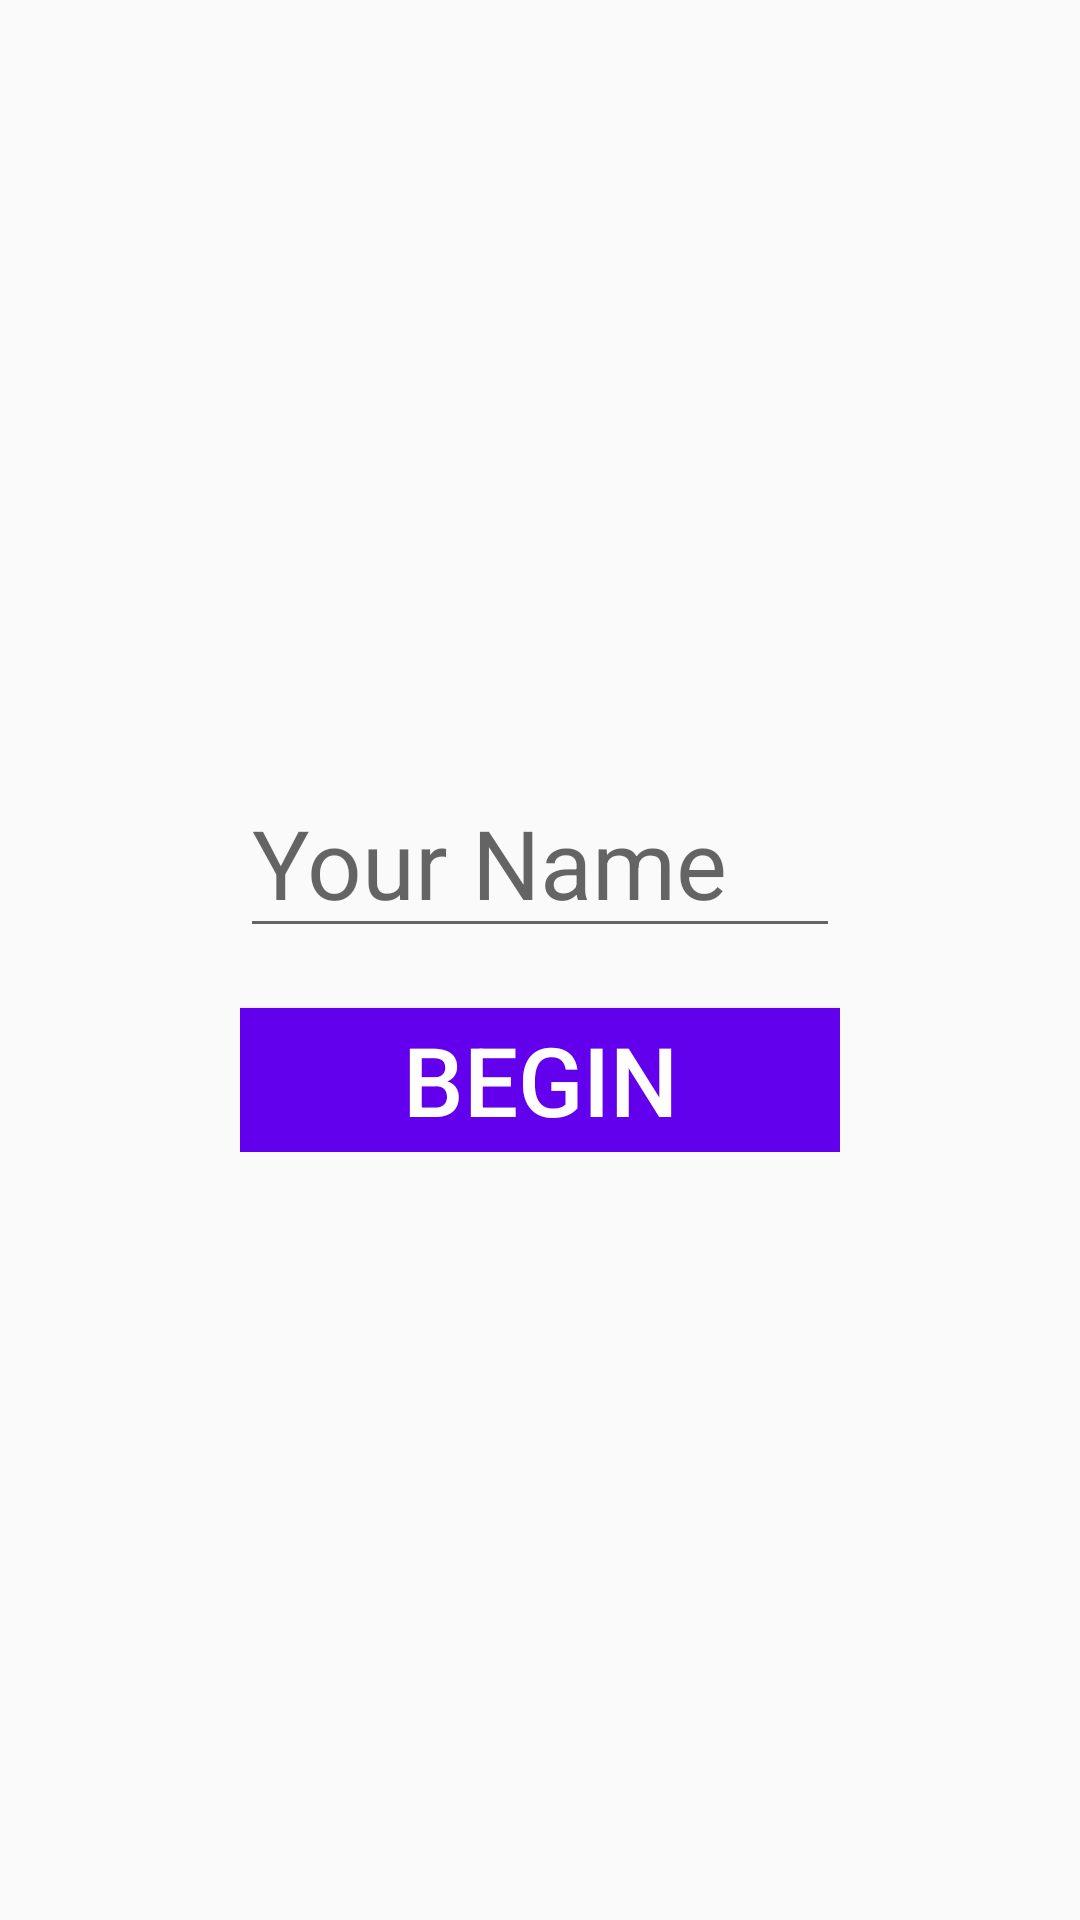

The Android layout XML behind this screen, and the referenced resources:
<!-- AndroidManifest.xml: application theme AppTheme -->
<!-- res/layout/activity_start_game.xml -->
<?xml version="1.0" encoding="utf-8"?>
<androidx.constraintlayout.widget.ConstraintLayout xmlns:android="http://schemas.android.com/apk/res/android"
    xmlns:app="http://schemas.android.com/apk/res-auto"
    xmlns:tools="http://schemas.android.com/tools"
    android:layout_width="match_parent"
    android:layout_height="match_parent"
    tools:context=".activities.MainActivity">

    <LinearLayout
        android:id="@+id/linearLayout"
        android:layout_width="match_parent"
        android:layout_height="wrap_content"
        android:layout_margin="80dp"
        android:gravity="center_horizontal"
        android:orientation="vertical"
        app:layout_constraintBottom_toBottomOf="parent"
        app:layout_constraintTop_toTopOf="parent">

        <EditText
            android:id="@+id/player_name"
            android:layout_width="match_parent"
            android:layout_height="match_parent"
            android:textSize="32dp"
            android:capitalize="characters"
            android:hint="Your Name"
            android:inputType="textPersonName" />

        <Space
            android:layout_width="match_parent"
            android:layout_height="20dp" />

        <Button
            android:id="@+id/start_game"
            android:layout_width="match_parent"
            android:layout_height="match_parent"
            android:background="@color/colorPrimary"
            android:textSize="32dp"
            android:text="Begin"
            android:textColor="#FFFFFF" />

    </LinearLayout>

</androidx.constraintlayout.widget.ConstraintLayout>
<!-- resources referenced by this layout -->
<resources>
  <style name="AppTheme" parent="Theme.AppCompat.Light.DarkActionBar">
          
          <item name="colorPrimary">@color/colorPrimary</item>
          <item name="colorPrimaryDark">@color/colorPrimaryDark</item>
          <item name="colorAccent">@color/colorAccent</item>
      </style>
  <!-- not gathered from this repository: default colours our renderer supplied (Android Studio template values) -->
  <color name="colorPrimary">#FF6200EE</color>
  <color name="colorPrimaryDark">#FF3700B3</color>
  <color name="colorAccent">#FF03DAC5</color>
</resources>
